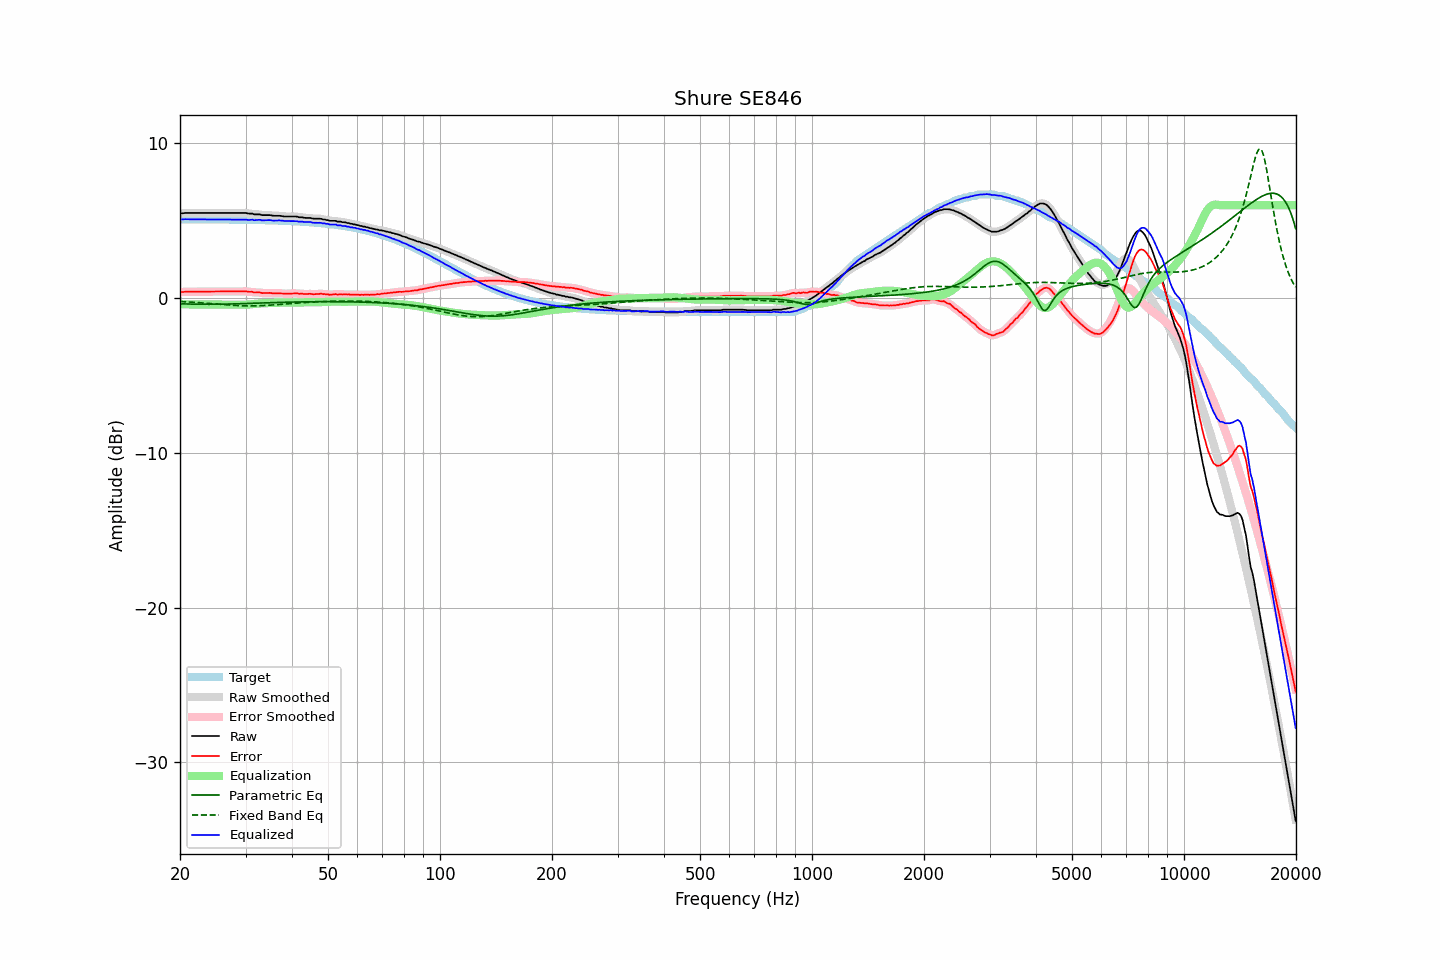

Source data for this figure (header and first rows):
frequency, raw, error, smoothed, error_smoothed, equalization, parametric_eq, fixed_band_eq, equalized_raw, equalized_smoothed, target
20.00, 5.48, 0.39, 5.48, 0.38, -0.39, -0.37, -0.22, 5.09, 5.09, 5.09
20.20, 5.48, 0.39, 5.48, 0.39, -0.39, -0.37, -0.23, 5.09, 5.09, 5.09
20.40, 5.48, 0.39, 5.49, 0.40, -0.40, -0.38, -0.23, 5.08, 5.09, 5.09
20.61, 5.50, 0.41, 5.49, 0.40, -0.40, -0.38, -0.24, 5.10, 5.09, 5.09
20.81, 5.50, 0.41, 5.50, 0.41, -0.40, -0.38, -0.24, 5.09, 5.09, 5.09
21.02, 5.50, 0.41, 5.50, 0.41, -0.41, -0.38, -0.25, 5.09, 5.09, 5.09
21.23, 5.50, 0.41, 5.50, 0.41, -0.41, -0.39, -0.26, 5.09, 5.09, 5.09
21.44, 5.50, 0.41, 5.50, 0.41, -0.41, -0.39, -0.26, 5.09, 5.09, 5.09
21.66, 5.50, 0.41, 5.50, 0.41, -0.41, -0.39, -0.27, 5.09, 5.09, 5.09
21.87, 5.50, 0.41, 5.50, 0.41, -0.41, -0.39, -0.28, 5.09, 5.09, 5.09
22.09, 5.50, 0.41, 5.50, 0.41, -0.41, -0.39, -0.28, 5.09, 5.09, 5.09
22.31, 5.50, 0.41, 5.50, 0.41, -0.41, -0.40, -0.29, 5.09, 5.09, 5.09
22.54, 5.50, 0.41, 5.50, 0.41, -0.41, -0.40, -0.30, 5.09, 5.09, 5.09
22.76, 5.50, 0.41, 5.50, 0.41, -0.41, -0.40, -0.30, 5.09, 5.09, 5.09
22.99, 5.50, 0.41, 5.50, 0.41, -0.41, -0.40, -0.31, 5.08, 5.08, 5.08
23.22, 5.50, 0.41, 5.50, 0.41, -0.41, -0.40, -0.32, 5.08, 5.08, 5.08
23.45, 5.50, 0.42, 5.50, 0.42, -0.42, -0.40, -0.33, 5.08, 5.08, 5.08
23.69, 5.50, 0.42, 5.50, 0.42, -0.42, -0.40, -0.34, 5.08, 5.08, 5.08
23.92, 5.50, 0.42, 5.50, 0.42, -0.42, -0.40, -0.34, 5.08, 5.08, 5.08
24.16, 5.50, 0.42, 5.50, 0.42, -0.42, -0.40, -0.35, 5.08, 5.08, 5.08
24.40, 5.50, 0.42, 5.50, 0.42, -0.42, -0.40, -0.36, 5.08, 5.08, 5.08
24.65, 5.50, 0.42, 5.50, 0.42, -0.42, -0.40, -0.37, 5.08, 5.08, 5.08
24.89, 5.50, 0.42, 5.50, 0.42, -0.42, -0.40, -0.38, 5.08, 5.08, 5.08
25.14, 5.50, 0.42, 5.50, 0.42, -0.42, -0.40, -0.39, 5.08, 5.08, 5.08
25.39, 5.50, 0.42, 5.50, 0.42, -0.42, -0.40, -0.39, 5.08, 5.08, 5.08
25.65, 5.50, 0.42, 5.50, 0.42, -0.42, -0.40, -0.40, 5.08, 5.08, 5.08
25.91, 5.50, 0.42, 5.50, 0.42, -0.42, -0.39, -0.41, 5.08, 5.08, 5.08
26.16, 5.50, 0.42, 5.50, 0.42, -0.42, -0.39, -0.42, 5.08, 5.08, 5.08
26.43, 5.50, 0.42, 5.50, 0.42, -0.42, -0.39, -0.43, 5.07, 5.07, 5.07
26.69, 5.50, 0.43, 5.50, 0.43, -0.43, -0.39, -0.44, 5.07, 5.07, 5.07
26.96, 5.50, 0.43, 5.50, 0.43, -0.43, -0.39, -0.44, 5.07, 5.07, 5.07
27.23, 5.50, 0.43, 5.50, 0.43, -0.43, -0.38, -0.45, 5.07, 5.07, 5.07
27.50, 5.50, 0.43, 5.50, 0.43, -0.43, -0.38, -0.46, 5.07, 5.07, 5.07
27.77, 5.50, 0.43, 5.50, 0.43, -0.43, -0.38, -0.46, 5.07, 5.07, 5.07
28.05, 5.50, 0.43, 5.50, 0.43, -0.43, -0.38, -0.47, 5.07, 5.07, 5.07
28.33, 5.50, 0.43, 5.50, 0.43, -0.43, -0.37, -0.48, 5.06, 5.06, 5.07
28.62, 5.50, 0.43, 5.50, 0.43, -0.44, -0.37, -0.48, 5.06, 5.06, 5.07
28.90, 5.50, 0.44, 5.50, 0.44, -0.44, -0.37, -0.49, 5.06, 5.06, 5.06
29.19, 5.50, 0.44, 5.50, 0.44, -0.44, -0.36, -0.49, 5.06, 5.06, 5.06
29.48, 5.50, 0.44, 5.50, 0.44, -0.44, -0.36, -0.50, 5.06, 5.07, 5.06
29.78, 5.50, 0.44, 5.50, 0.44, -0.43, -0.36, -0.50, 5.07, 5.07, 5.06
30.08, 5.50, 0.44, 5.49, 0.43, -0.43, -0.35, -0.50, 5.07, 5.06, 5.06
30.38, 5.47, 0.41, 5.48, 0.42, -0.42, -0.35, -0.50, 5.05, 5.06, 5.06
30.68, 5.46, 0.40, 5.47, 0.41, -0.41, -0.35, -0.50, 5.05, 5.06, 5.05
30.99, 5.46, 0.41, 5.45, 0.40, -0.40, -0.34, -0.50, 5.06, 5.05, 5.05
31.30, 5.46, 0.41, 5.44, 0.39, -0.39, -0.34, -0.50, 5.07, 5.05, 5.05
31.61, 5.41, 0.36, 5.43, 0.38, -0.38, -0.33, -0.50, 5.03, 5.04, 5.05
31.93, 5.41, 0.36, 5.41, 0.37, -0.37, -0.33, -0.50, 5.04, 5.04, 5.05
32.24, 5.41, 0.36, 5.41, 0.36, -0.36, -0.33, -0.50, 5.05, 5.05, 5.04
32.57, 5.41, 0.37, 5.40, 0.36, -0.35, -0.32, -0.50, 5.06, 5.05, 5.04
32.89, 5.40, 0.36, 5.39, 0.35, -0.35, -0.32, -0.49, 5.05, 5.04, 5.04
33.22, 5.36, 0.32, 5.37, 0.34, -0.34, -0.32, -0.49, 5.02, 5.03, 5.04
33.55, 5.36, 0.32, 5.36, 0.32, -0.34, -0.31, -0.48, 5.02, 5.02, 5.04
33.89, 5.36, 0.33, 5.36, 0.32, -0.33, -0.31, -0.48, 5.03, 5.02, 5.03
34.23, 5.36, 0.33, 5.36, 0.33, -0.33, -0.31, -0.47, 5.03, 5.03, 5.03
34.57, 5.36, 0.33, 5.36, 0.33, -0.32, -0.30, -0.46, 5.04, 5.04, 5.03
34.92, 5.36, 0.33, 5.35, 0.33, -0.32, -0.30, -0.46, 5.04, 5.03, 5.02
35.27, 5.34, 0.32, 5.34, 0.32, -0.32, -0.30, -0.45, 5.02, 5.02, 5.02
35.62, 5.32, 0.30, 5.33, 0.31, -0.32, -0.29, -0.44, 5.00, 5.01, 5.02
35.97, 5.32, 0.30, 5.32, 0.30, -0.31, -0.29, -0.43, 5.01, 5.00, 5.01
... 635 more rows
